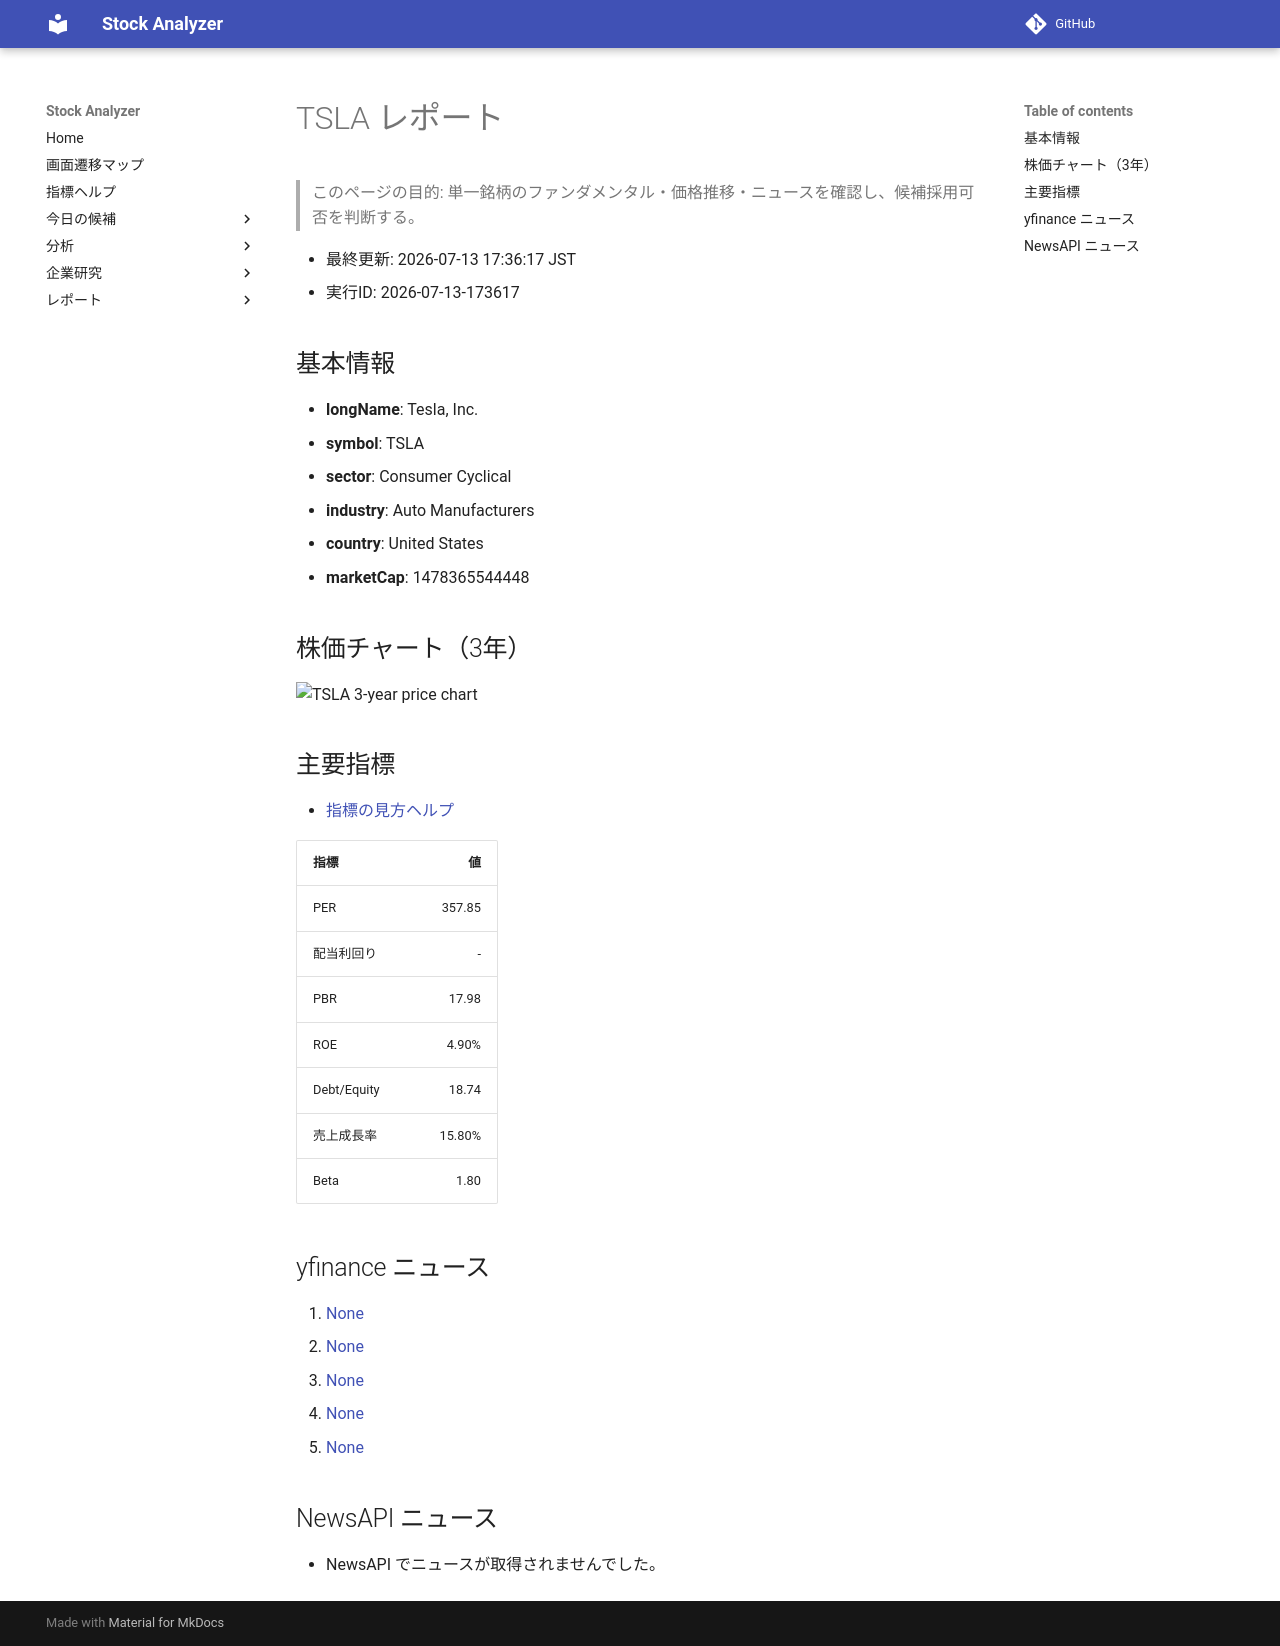

repository: Yumi-note/Making-APP · page: reports/2026-07-13/173617/TSLA/index.html · generator: mkdocs

# TSLA レポート

> このページの目的: 単一銘柄のファンダメンタル・価格推移・ニュースを確認し、候補採用可否を判断する。

- 最終更新: 2026-07-13 17:36:17 JST
- 実行ID: 2026-07-13-173617

## 基本情報

- **longName**: Tesla, Inc.
- **symbol**: TSLA
- **sector**: Consumer Cyclical
- **industry**: Auto Manufacturers
- **country**: United States
- **marketCap**: 1478365544448

## 株価チャート（3年）

![TSLA 3-year price chart](TSLA_3y.png)

## 主要指標

- [指標の見方ヘルプ](../../../../indicators.md)

| 指標 | 値 |
|---|---:|
| PER | 357.85 |
| 配当利回り | - |
| PBR | 17.98 |
| ROE | 4.90% |
| Debt/Equity | 18.74 |
| 売上成長率 | 15.80% |
| Beta | 1.80 |

## yfinance ニュース

1. [None](None)
2. [None](None)
3. [None](None)
4. [None](None)
5. [None](None)

## NewsAPI ニュース

- NewsAPI でニュースが取得されませんでした。
